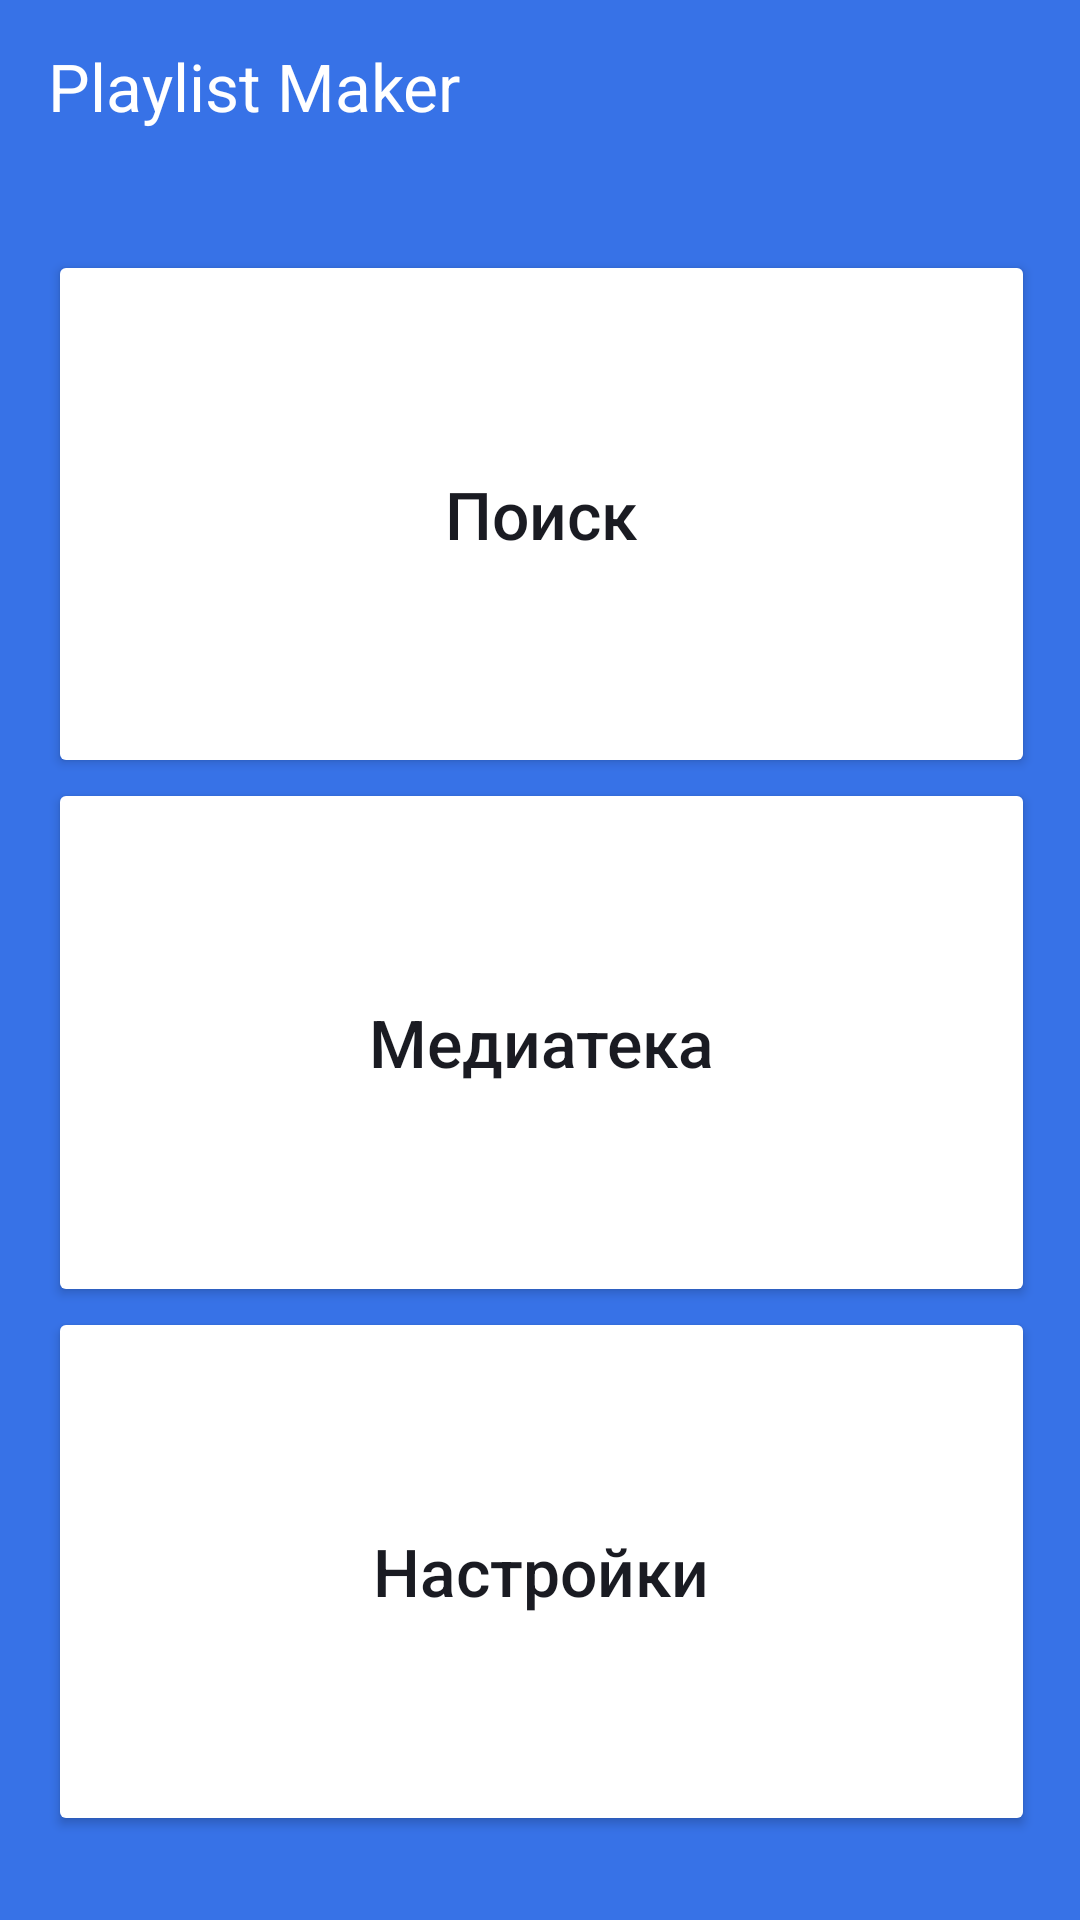

Layout XML and referenced resources for this Android screen:
<!-- AndroidManifest.xml: activity theme Theme.PlaylistMaker -->
<!-- res/layout/activity_main.xml -->
<?xml version="1.0" encoding="utf-8"?>
<LinearLayout xmlns:android="http://schemas.android.com/apk/res/android"
    xmlns:app="http://schemas.android.com/apk/res-auto"
    xmlns:tools="http://schemas.android.com/tools"
    android:layout_width="match_parent"
    android:layout_height="match_parent"
    android:background="@color/back1"
    android:orientation="vertical"
    android:paddingBottom="28dp">

    <TextView
        android:layout_width="wrap_content"
        android:layout_height="wrap_content"
        android:paddingStart="@dimen/left1"
        android:paddingTop="14dp"
        android:text="@string/app_name"
        android:textColor="@color/white"
        android:textSize="@dimen/text1"
/>

    <Button
        android:layout_width="match_parent"
        android:layout_height="0dp"
        android:layout_marginLeft="@dimen/left1"
        android:layout_marginTop="40dp"
        android:layout_marginRight="@dimen/right1"
        android:layout_weight="1"
        android:backgroundTint="@color/white"
        android:text="@string/poisk"
        android:textColor="@color/text1"
        app:cornerRadius="16dp"
        app:icon="@drawable/search"
        app:iconGravity="textStart"
        app:iconPadding="10dp"
        app:iconTint="@color/text1"
        android:textSize="@dimen/text1"
        android:id="@+id/button1"
        android:textAllCaps="false"/>

    <Button
        android:layout_width="match_parent"
        android:layout_height="0dp"
        android:layout_marginLeft="@dimen/left1"
        android:layout_marginRight="@dimen/right1"
        android:layout_weight="1"
        android:backgroundTint="@color/white"
        android:text="@string/Mediateka"
        android:textColor="@color/text1"
        app:cornerRadius="16dp"
        app:icon="@drawable/musiclist"
        app:iconGravity="textStart"
        app:iconPadding="10dp"
        app:iconTint="@color/text1"
        android:textSize="@dimen/text1"
        android:id="@+id/button2"
        android:textAllCaps="false"/>

    <Button
        android:layout_width="match_parent"
        android:layout_height="0dp"
        android:layout_marginLeft="@dimen/left1"
        android:layout_marginRight="@dimen/right1"
        android:layout_weight="1"
        android:backgroundTint="@color/white"
        android:text="@string/Nastroiki"
        android:textColor="@color/text1"
        app:cornerRadius="16dp"
        app:icon="@drawable/settings"
        app:iconGravity="textStart"
        app:iconPadding="10dp"
        app:iconTint="@color/text1"
        android:textSize="@dimen/text1"
        android:id="@+id/button3"
        android:textAllCaps="false"/>

</LinearLayout>
<!-- resources referenced by this layout -->
<resources>
  <color name="back1">#3772E7</color>
  <color name="text1">#1A1B22</color>
  <color name="white">#FFFFFFFF</color>
  <dimen name="left1">16dp</dimen>
  <dimen name="right1">15dp</dimen>
  <dimen name="text1">22sp</dimen>
  <string name="Mediateka">Медиатека</string>
  <string name="Nastroiki">Настройки</string>
  <string name="app_name">Playlist Maker</string>
  <string name="poisk">Поиск</string>
  <style name="Theme.PlaylistMaker" parent="Theme.MaterialComponents.DayNight.NoActionBar">
          
          <item name="colorPrimary">@color/back1</item>
          <item name="colorPrimaryVariant">@color/black</item>
          <item name="colorOnPrimary">@color/white</item>
          
          <item name="colorSecondary">@color/white</item>
          <item name="colorSecondaryVariant">@color/text1</item>
          <item name="colorOnSecondary">@color/text1</item>
          
          <item name="android:statusBarColor">?attr/colorPrimaryVariant</item>
          
          <item name="color">@color/settingsIconGray</item>
          <item name="customColorValue">@color/settingsIconGray</item>
          <item name="colorAccent">#E6E8EB</item>
          <item name="colorContainer">#AEAFB4</item>
          <item name="colorError">@color/text1</item>
          <item name="colorOnBackground">#c01A1B22</item>
      </style>
  <color name="black">#FF000000</color>
  <color name="settingsIconGray">#AEAFB4</color>
</resources>
